Run: headless pygame with SDL's dummy video driver; simulated clock (each Clock.tick advances the game by its frame time, no real sleeping); random seed 0; keys injected as events and as key.get_pressed() state; mouse plan: one left click at the window centre at the start of phase 2, then a move to the lower-right quarter at the start of phase 3.
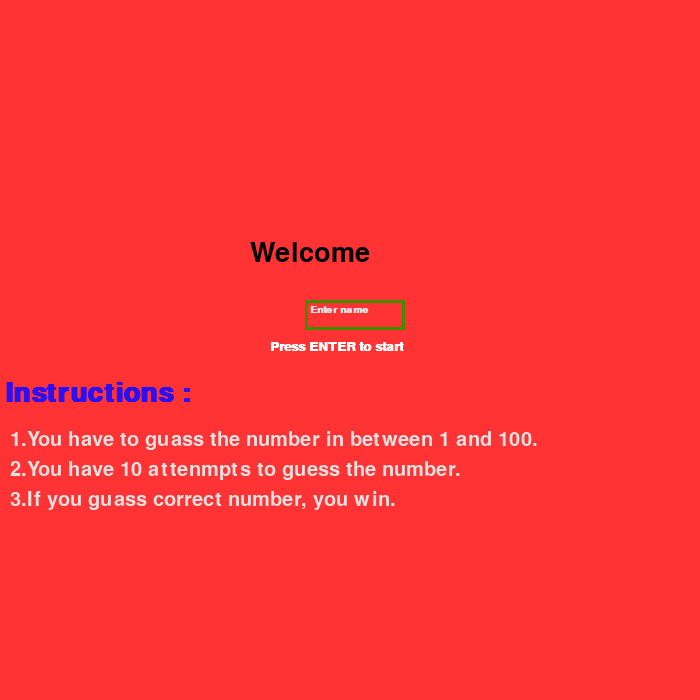
Frame 1 of 4 · flips 1–60 · no input
Frame 2 of 4 · flips 61–180 · clicked the window centre · tapped SPACE, RETURN · held RIGHT (→), D · screen unchanged from frame 1, image omitted
Frame 3 of 4 · flips 181–300 · moved the mouse to the lower-right quarter · held DOWN (↓), S · screen unchanged from frame 2, image omitted
Frame 4 of 4 · flips 301–420 · held LEFT (←), A, UP (↑), W · screen unchanged from frame 3, image omitted

The pygame program that drew these frames:

import pygame
import random

pygame.init()
win_dimention=(700,700)
window=pygame.display.set_mode(win_dimention)
pygame.display.set_caption('Number Guessing Game')
window2=pygame.display.set_mode(win_dimention)
clock=pygame.time.Clock()
clock2=pygame.time.Clock()

def main_game(username):

# properties of Font related to unser input number, guess text and user name as well
    number_font=pygame.font.SysFont('Calibri',15,True)
    enter_number= number_font.render('Enter Number',True,(0,0,0))
    guess=pygame.font.SysFont('aerialblack',30,True)
    guess_font= guess.render('Enter',True,(0,0,0))
    guessednumber_font = pygame.font.SysFont('aerialblack', 35)
    user=pygame.font.SysFont('Calibri',40,True)
    username_font= user.render(f'Hello {username.rstrip(username[-1])}',True,(0,0,0))

# To store user input number and random_number for storing random number between 1 to 100 and for counting total attempts
    number_input = ''     
    random_number= random.randint(1,100)
    remaining_attempts = 10

# create rectangle so to use them to click on by mouse
    input_rect = pygame.Rect(305, 300, 100, 30)
    guess_rect=pygame.Rect(305,340,100,30)
    yes_rect=pygame.Rect(50,530,70,30)
    no_rect=pygame.Rect(610,530,70,30)

#  color_active is for the color of textbox when I haven't click on it and color_passive is juct opposite of that
    color_active = pygame.Color('purple')
    color_passive = pygame.Color('blue')
    color = color_passive
    
    active=False # used to change the color of the text box 
    game_started = False # used to stop game during win,loose and game over

    #  used for establishing condition to print statement like you loose,win, greater number,lower number and game over
    display_won = False
    display_game_over = False
    display_higher = False
    display_lower = False
    display_error = False

    # This function stores the all the information of text like play again,yes, no, information such as font,colors,position and rectangle box
    def yes_no():
        playagain=pygame.font.SysFont('aerialblack',25,True)
        playagain_font= playagain.render(f"Do You want to play again?",True,(0,0,0))
        window2.blit(playagain_font,(50,460))
        pygame.draw.rect(window2,(0,0,255),yes_rect)
        pygame.draw.rect(window2,(255,0,0),no_rect)
        yes=pygame.font.SysFont('calibri',25,True)
        yes_font= yes.render(f"Yes",True,(0,0,0))
        no=pygame.font.SysFont('calibri',25,True)
        no_font= no.render(f"No",True,(0,0,0))
        window2.blit(yes_font,(60,535))
        window2.blit(no_font,(630,535))

    # used to display text related to won
    def won():
        window2.fill((153,204,255)) # to change color of game window on winning
        won=pygame.font.SysFont('aerialblack',25,True)
        won_font= won.render(f"Congratulations! You guessed the correct number: {random_number}",True,(0,0,0))
        window2.blit(won_font,(100,390))

    # used to display text related to gameover
    def game_over():
        window2.fill((255,153,153)) # to change color of game window on winning
        gameover=pygame.font.SysFont('aerialblack',25,True)
        gameover_font= gameover.render(f"Game Over! You ran out of attempts. The number was {random_number}",True,(0,0,0))
        window2.blit(gameover_font,(100,390))

    # used to display text if we enter higher number then random number
    def higher():
        higher=pygame.font.SysFont('aerialblack',25,True)
        higher_font= higher.render(f"Try again! The number is higher. Remaining attempts: {remaining_attempts}",True,(0,0,0))
        window2.blit(higher_font,(100,400))

    # used to display text if we enter lower number then random number
    def lower():

        lower=pygame.font.SysFont('aerialblack',25,True)
        lower_font= lower.render(f"Try again! The number is lower. Remaining attempts: {remaining_attempts}",True,(0,0,0))
        window2.blit(lower_font,(100,410))
    # used to display text related to invalid input like string
    def error():
        error=pygame.font.SysFont('aerialblack',25,True)
        error_font= error.render("Invalid input. Please enter an integer.",True,(0,0,0))
        window2.blit(error_font,(200,420))

    flag2=True
    while flag2:
        
        for event in pygame.event.get():
            if event.type==pygame.QUIT:
                flag2=False
            if event.type == pygame.MOUSEBUTTONDOWN:
                if input_rect.collidepoint(event.pos):
                    active = True
                else:
                    active = False

            if event.type == pygame.KEYDOWN:
                if active and not game_started:
                    # used to delate character of string number on pressing backspace
                    if event.key == pygame.K_BACKSPACE:
                        number_input = number_input[:-1]
                    elif event.key == pygame.K_RETURN:
                        #  this expection aries if players enters a string or any othr data type except interger
                        try:
                            user_guess = int(number_input)
                            remaining_attempts -= 1 
                            if user_guess == random_number:
                                display_won=True
                                # except display_ won all the condition becomes true so that other statement does not appers with this statement
                                game_started = False
                                display_game_over = False
                                display_higher = False
                                display_lower = False
                                display_error = False    
                            elif remaining_attempts == 0:
                                display_game_over=True
                                # except display_ game_over all the condition becomes true so that other statement does not appers with this statement
                                game_started = False
                                display_won = False
                                display_higher = False
                                display_lower = False
                                display_error = False
                            elif user_guess > random_number:
                                display_higher=True
                                # except display_ higher all the condition becomes true so that other statement does not appers with this statement
                                display_won = False
                                display_game_over = False
                                display_lower = False
                                display_error = False
                            else:
                                display_lower=True
                                # except display_ lower all the condition becomes true so that other statement does not appers with this statement
                                display_won = False
                                display_game_over = False
                                display_higher = False
                                display_error = False
                        except ValueError:
                            display_error=True
                            # except display_ error all the condition becomes true so that other statement does not appers with this statement
                            display_won = False
                            display_game_over = False
                            display_higher = False
                            display_lower = False
                            
                        if remaining_attempts > 0:
                            number_input= ''
                        else:
                            display_game_over=True
                            # except display_ game_over all the condition becomes true so that other statement does not appers with this statement
                            game_started = False
                            display_won = False
                            display_higher = False
                            display_lower = False
                            display_error = False

                    else:
                        number_input += event.unicode  # Joins characters to make a string
        
        window2.fill((255,153,255))   
        if active:
            color = color_active
        else:
            color = color_passive
            window.blit(enter_number,(310,305))

        #  Calling all the display statement according to condition
        if display_won:
            won()
            yes_no()
        #  By clicking on yes block of game window the game will restart and all the remaining_attempts becomes 10
            if event.type == pygame.MOUSEBUTTONDOWN:
                if yes_rect.collidepoint(event.pos):
                    remaining_attempts=10
                    display_won=False
        elif display_game_over:
            game_over()
            yes_no()
            # By clicking on no block of game window the game will becomes cancle
            if event.type == pygame.MOUSEBUTTONDOWN:
                if no_rect.collidepoint(event.pos):
                    flag2=False
        elif display_error:
            error()
        elif display_higher:
            higher()
        elif display_lower:
            lower()


        pygame.draw.rect(window2, color, input_rect, 3)
        user_text = guessednumber_font.render(number_input, True, (0,0,0))
        pygame.draw.rect(window2,(255,0,0),guess_rect) 
        window2.blit(guess_font,(320,345)) 
        window2.blit(user_text, (340,303))
        window2.blit(username_font,(270,190))
        input_rect.w = max(100, user_text.get_width()+10)
        clock2.tick(45)
        pygame.display.update()
    pygame.quit()
    quit()  # Here function over

# properties of Font related to unser input name,text, welcome and enter as well
wel=pygame.font.SysFont('arialblack',40,False)
welcome=wel.render('Welcome',True,(0,0,0))
inst=pygame.font.SysFont('Agency FB',40,True)
instruction=inst.render('Instructions :',True,(45,15,243))
text=pygame.font.SysFont('Calibri',30,False)
textinstruct= text.render('1.You have to guass the number in between 1 and 100.',True,(225,225,225))
text1=pygame.font.SysFont('Calibri',30,False)
textinstruct1= text1.render('2.You have 10 attenmpts to guess the number.',True,(225,225,225))
text2=pygame.font.SysFont('Calibri',30,False)
textinstruct2= text2.render('3.If you guass correct number, you win.',True,(225,225,225)) 
enter_text=pygame.font.SysFont('Agency FB',20,True)
enter=enter_text.render('Press ENTER to start',True,(255,255,255))
name=pygame.font.SysFont('Calibri',15,True)
enter_name= name.render('Enter name',True,(225,225,225)) 
input_font = pygame.font.SysFont('Calibri', 30)
input_rect = pygame.Rect(305, 300, 300, 30)
color_active = pygame.Color('lightskyblue3')
color_passive = pygame.Color('chartreuse4')
color = color_passive
active = False
flag= True
user_input = ''
while flag:

    for event in pygame.event.get():
        if event.type==pygame.QUIT:
            flag=False
                
        if event.type == pygame.MOUSEBUTTONDOWN:
            if input_rect.collidepoint(event.pos):
                active = True
            else:
                active = False
        # used to delate character of string on pressing backspace
        if event.type == pygame.KEYDOWN:
            if active:
                if event.key == pygame.K_BACKSPACE:
                    user_input = user_input[:-1]
                else:
                    user_input += event.unicode
                    key= pygame.key.get_pressed()
                    #  by pressing enter call the main game window
                    if key[pygame.K_RETURN]:
                        main_game(user_input)
    window.fill((255,51,51))  
    if active:
        color = color_active
    else:
        color = color_passive
        window.blit(enter_name,(310,305))

    pygame.draw.rect(window, color, input_rect, 3)
    user_text = input_font.render(user_input, True, (0,0,0))
    window.blit(user_text, (310,300))
    input_rect.w = max(100, user_text.get_width()+10)
    window.blit(welcome,(250,240))
    window.blit(instruction,(5,380))
    window.blit(enter,(270,340))
    window.blit(textinstruct,(10,430))
    window.blit(textinstruct1,(10,460))
    window.blit(textinstruct2,(10,490))
    clock.tick(45)
    pygame.display.update()
pygame.quit()
quit()
